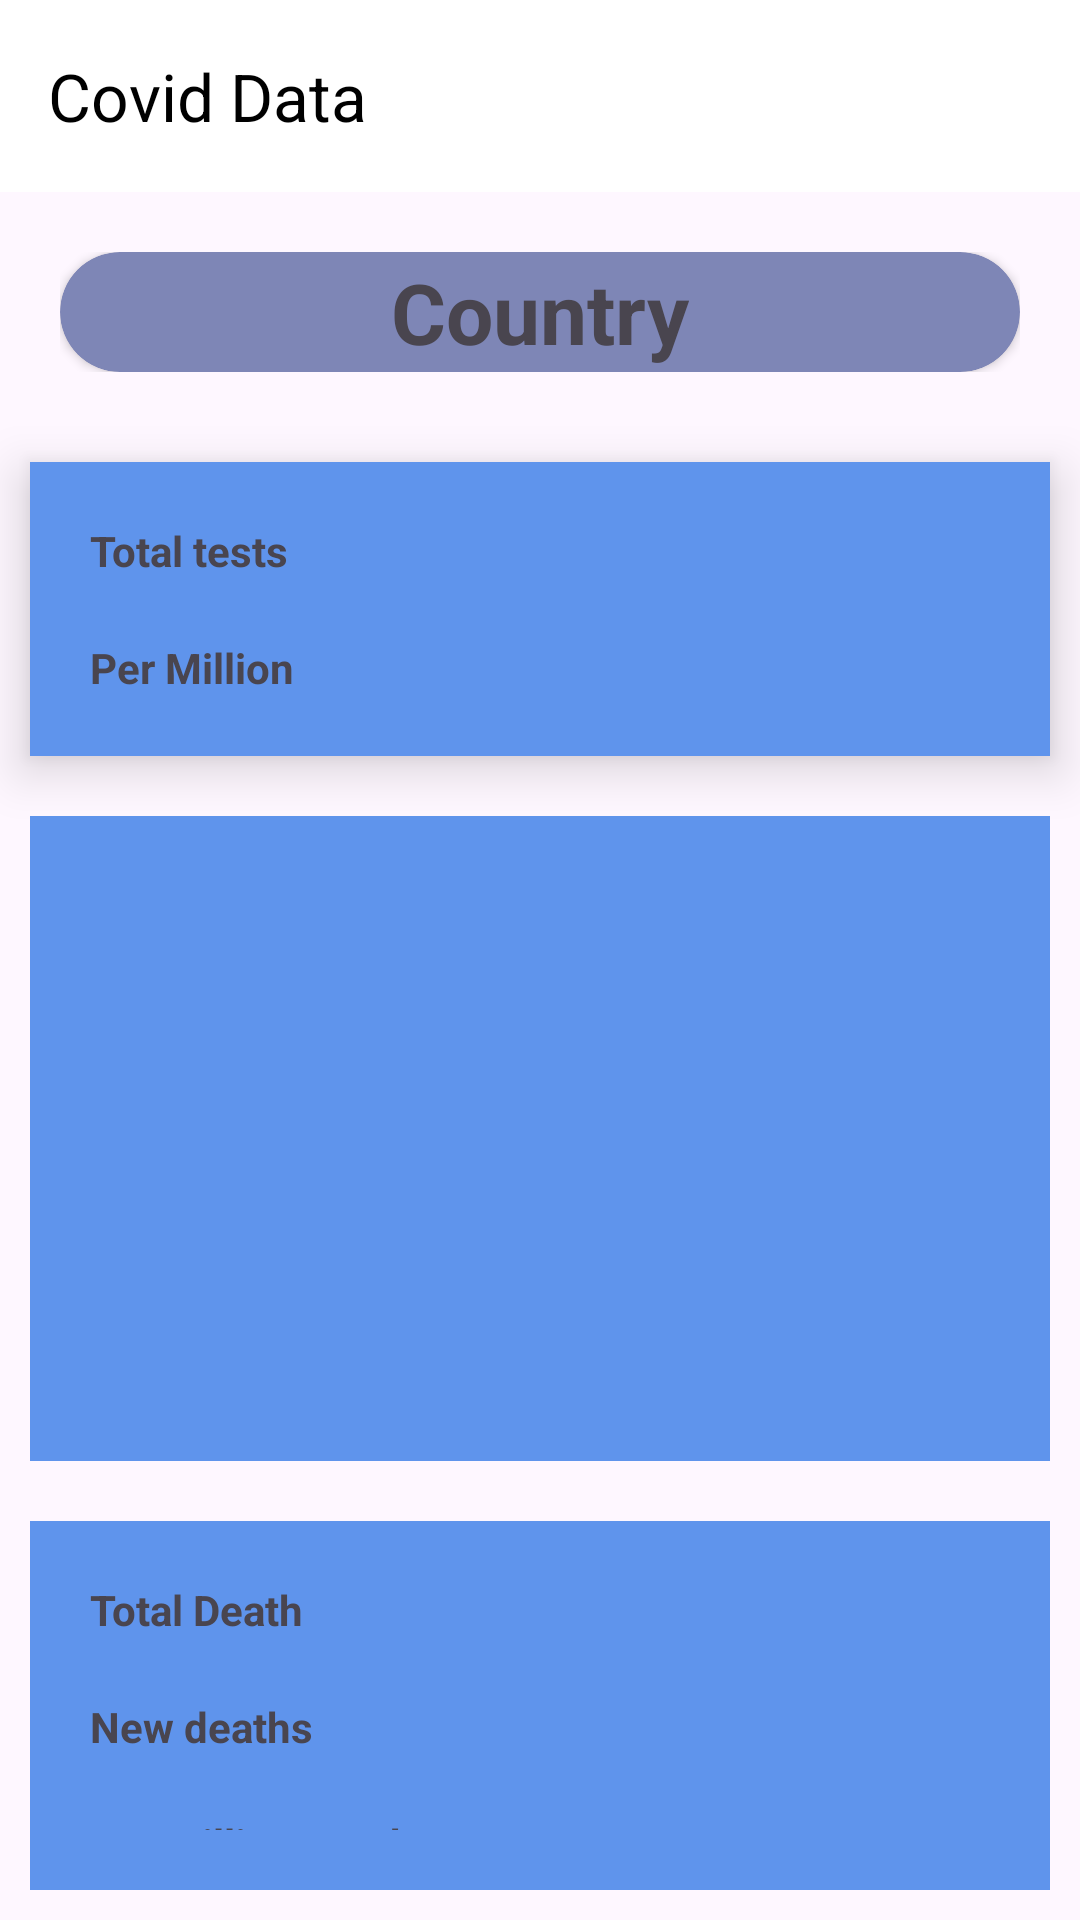

Produce the Android XML layout that renders to this screen, including the resource entries it uses.
<!-- AndroidManifest.xml: application theme Theme.CovidDetails -->
<!-- res/layout/activity_show_data.xml -->
<?xml version="1.0" encoding="utf-8"?>
<LinearLayout xmlns:android="http://schemas.android.com/apk/res/android"
    xmlns:app="http://schemas.android.com/apk/res-auto"
    xmlns:tools="http://schemas.android.com/tools"
    android:layout_width="match_parent"
    android:layout_height="wrap_content"
    android:orientation="vertical"
    tools:context=".ShowData">
    <androidx.appcompat.widget.Toolbar
        android:id="@+id/toolbar"
        android:layout_width="match_parent"
        android:layout_height="?attr/actionBarSize"
        android:background="@color/white"
        app:title="Covid Data"
        app:titleTextColor="#000000"
        android:theme="@style/ThemeOverlay.AppCompat.ActionBar"
        android:elevation="4dp" />
    <RelativeLayout
        android:layout_width="match_parent"
        android:padding="10dp"
        android:layout_margin="10dp"
        android:layout_height="wrap_content">

        <androidx.cardview.widget.CardView
            android:layout_width="match_parent"
            android:layout_height="40dp"
            app:cardCornerRadius="20dp"
            android:layout_centerInParent="true"
            android:backgroundTint="#7E86B6">

            <TextView
                android:id="@+id/country"
                android:layout_width="wrap_content"
                android:layout_height="wrap_content"
                android:layout_gravity="center"
                android:text="Country"
                android:textSize="28sp"
                android:textStyle="bold" />
        </androidx.cardview.widget.CardView>
    </RelativeLayout>
   <RelativeLayout
       android:layout_width="match_parent"
       android:layout_margin="10dp"
       android:padding="10dp"
       android:elevation="10dp"
       android:background="#5F94EC"
       android:layout_height="wrap_content">

       <TextView
           android:id="@+id/totalTest"
           android:layout_width="wrap_content"
           android:layout_height="wrap_content"
           android:layout_marginStart="10dp"
           android:layout_marginTop="10dp"
           android:layout_marginEnd="10dp"
           android:layout_marginBottom="10dp"
           android:text="Total tests"
           android:textStyle="bold" />

       <TextView
           android:id="@+id/perMillion"
           android:layout_width="wrap_content"
           android:layout_height="wrap_content"
           android:layout_below="@+id/totalTest"
           android:layout_marginStart="10dp"
           android:layout_marginTop="10dp"
           android:layout_marginEnd="10dp"
           android:layout_marginBottom="10dp"
           android:text="Per Million"
           android:textStyle="bold" />
   </RelativeLayout>

    <RelativeLayout
        android:layout_width="match_parent"
        android:layout_margin="10dp"
        android:padding="10dp"
        android:background="#5F94EC"
        android:layout_height="wrap_content">
        <TextView
            android:layout_width="wrap_content"
            android:layout_height="wrap_content"
            android:layout_margin="10dp"
            android:id="@+id/totalCase"
            android:textStyle="bold"
            />
        <TextView
            android:layout_width="wrap_content"
            android:layout_height="wrap_content"
            android:layout_margin="10dp"
            android:id="@+id/activeCase"
            android:layout_below="@+id/totalCase"
            android:textStyle="bold"
            />
        <TextView
            android:layout_width="wrap_content"
            android:layout_height="wrap_content"
            android:layout_margin="10dp"
            android:id="@+id/newCases"
            android:layout_below="@+id/activeCase"
            android:textStyle="bold"
            />
        <TextView
            android:layout_width="wrap_content"
            android:layout_height="wrap_content"
            android:layout_margin="10dp"
            android:id="@+id/criticalCase"
            android:layout_below="@+id/newCases"
            android:textStyle="bold"
            />
        <TextView
            android:layout_width="wrap_content"
            android:layout_height="wrap_content"
            android:layout_margin="10dp"
            android:id="@+id/recoveredCase"
            android:layout_below="@+id/criticalCase"
            android:textStyle="bold"
            />
    </RelativeLayout>

    <RelativeLayout
        android:layout_width="match_parent"
        android:layout_margin="10dp"
        android:background="#5F94EC"
        android:padding="10dp"
        android:layout_height="wrap_content">
        <TextView
            android:layout_width="wrap_content"
            android:layout_height="wrap_content"
            android:layout_margin="10dp"
            android:id="@+id/totalDeaths"
            android:textStyle="bold"
            android:text="Total Death"/>

        <TextView
            android:id="@+id/newDeaths"
            android:layout_width="wrap_content"
            android:layout_height="wrap_content"
            android:layout_below="@id/totalDeaths"
            android:layout_marginStart="10dp"
            android:layout_marginTop="10dp"
            android:layout_marginEnd="10dp"
            android:layout_marginBottom="10dp"
            android:text="New deaths"
            android:textStyle="bold" />
        <TextView
            android:layout_width="wrap_content"
            android:layout_height="wrap_content"
            android:layout_margin="10dp"
            android:id="@+id/perMillionDeath"
            android:textStyle="bold"
            android:layout_below="@id/newDeaths"
            android:text="Per Million Death"/>
    </RelativeLayout>
</LinearLayout>
<!-- resources referenced by this layout -->
<resources>
  <style name="Theme.CovidDetails" parent="Base.Theme.CovidDetails" />
  <style name="Base.Theme.CovidDetails" parent="Theme.Material3.DayNight.NoActionBar">
          
          
      </style>
  <!-- not gathered from this repository: default colours our renderer supplied (Android Studio template values) -->
  <color name="white">#FFFFFFFF</color>
</resources>
